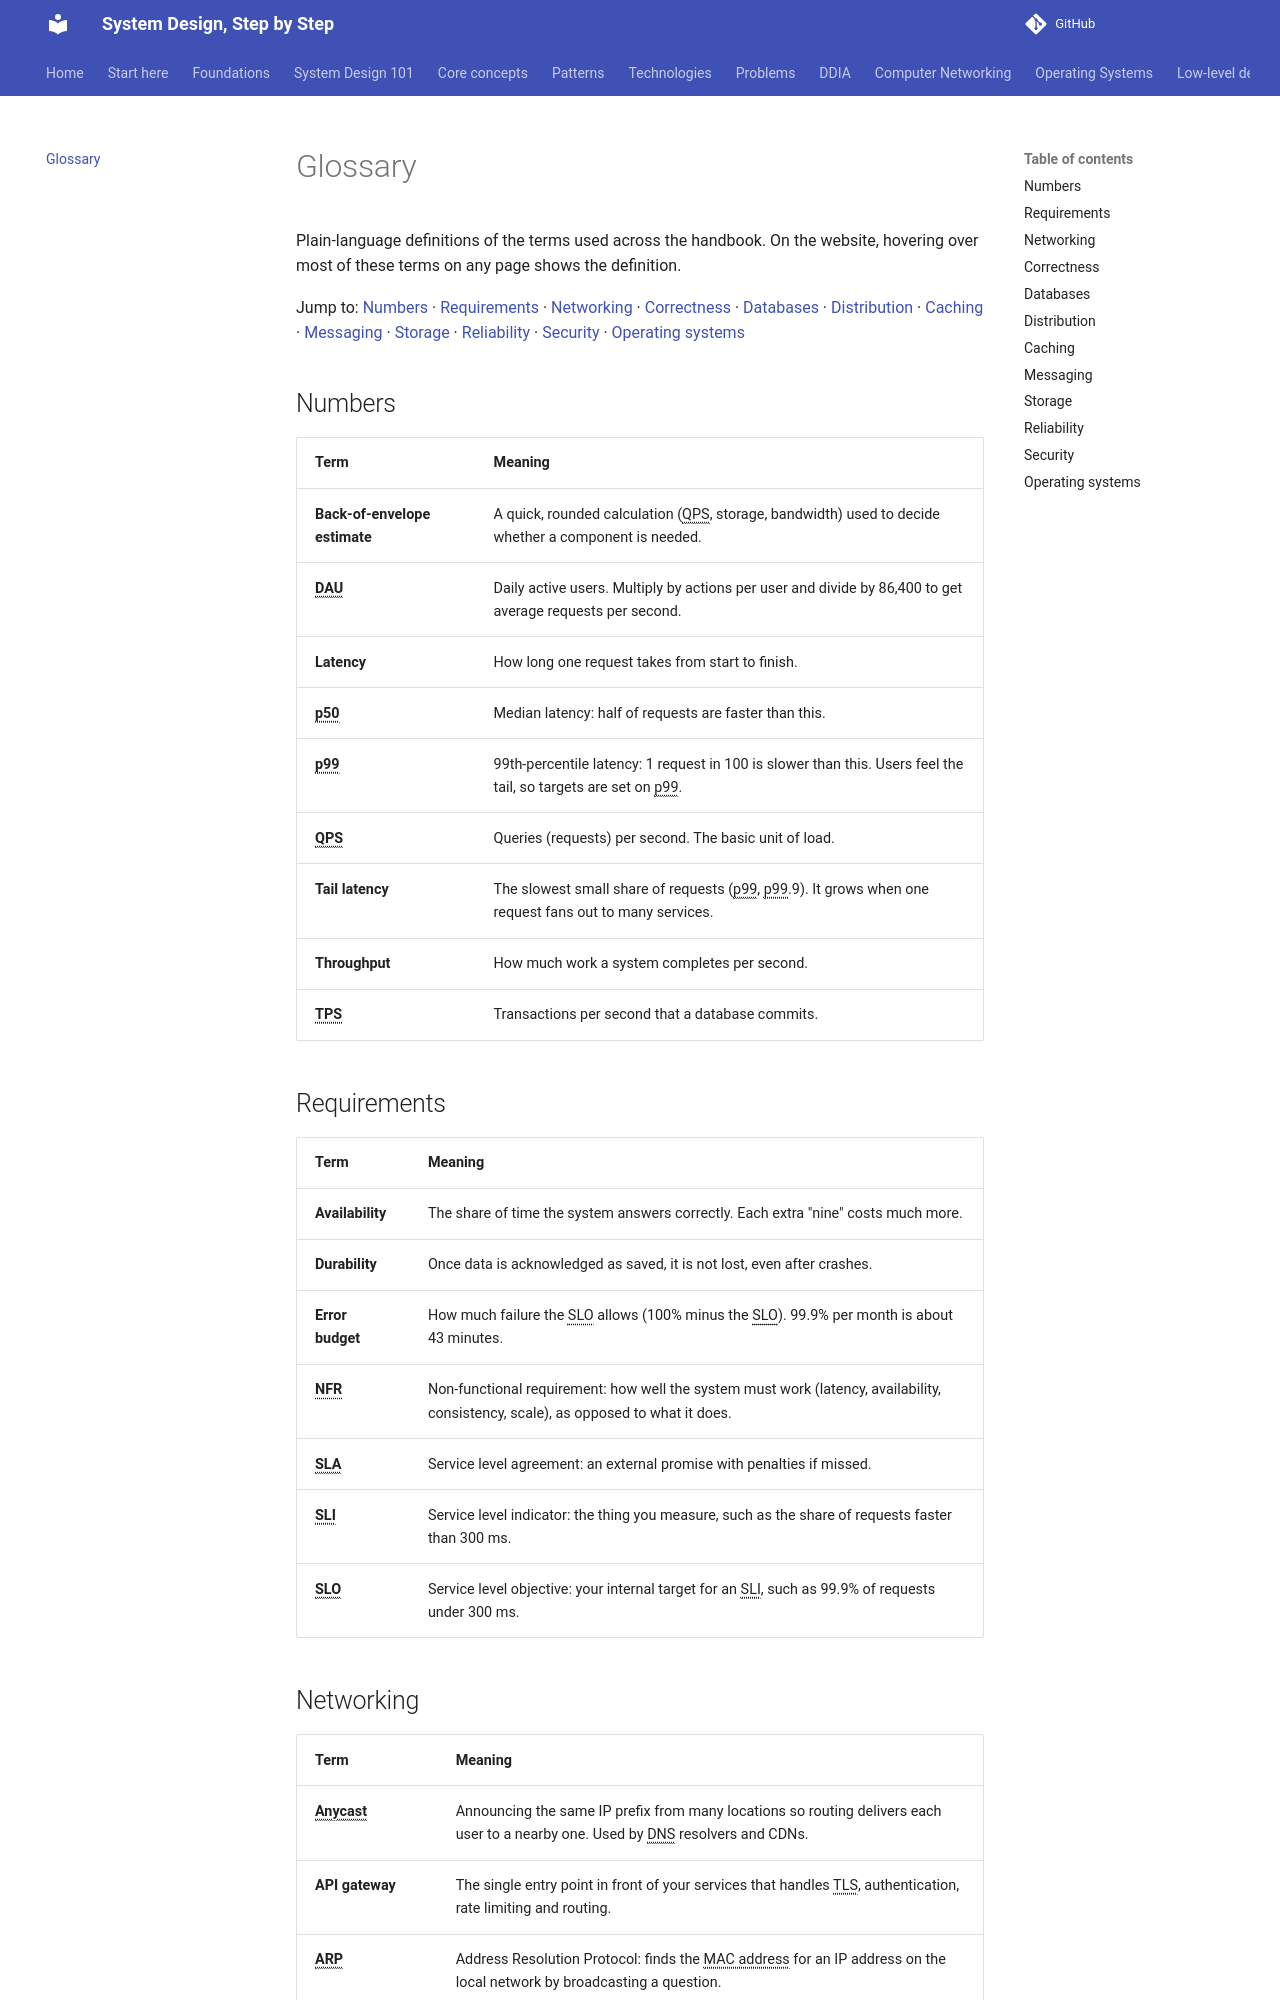

repository: khanhafizurrahman32/System-design-step-by-step · page: glossary/index.html · generator: mkdocs

---
title: Glossary
description: Plain-language definitions of every term used in the handbook.
---

# Glossary

Plain-language definitions of the terms used across the handbook. On the website, hovering over most of these terms on any page shows the definition.

Jump to: [Numbers](#numbers) · [Requirements](#requirements) · [Networking](#networking) · [Correctness](#correctness) · [Databases](#databases) · [Distribution](#distribution) · [Caching](#caching) · [Messaging](#messaging) · [Storage](#storage) · [Reliability](#reliability) · [Security](#security) · [Operating systems](#operating-systems)

## Numbers

| Term | Meaning |
|---|---|
| **Back-of-envelope estimate** | A quick, rounded calculation (QPS, storage, bandwidth) used to decide whether a component is needed. |
| **DAU** | Daily active users. Multiply by actions per user and divide by 86,400 to get average requests per second. |
| **Latency** | How long one request takes from start to finish. |
| **p50** | Median latency: half of requests are faster than this. |
| **p99** | 99th-percentile latency: 1 request in 100 is slower than this. Users feel the tail, so targets are set on p99. |
| **QPS** | Queries (requests) per second. The basic unit of load. |
| **Tail latency** | The slowest small share of requests (p99, p99.9). It grows when one request fans out to many services. |
| **Throughput** | How much work a system completes per second. |
| **TPS** | Transactions per second that a database commits. |

## Requirements

| Term | Meaning |
|---|---|
| **Availability** | The share of time the system answers correctly. Each extra "nine" costs much more. |
| **Durability** | Once data is acknowledged as saved, it is not lost, even after crashes. |
| **Error budget** | How much failure the SLO allows (100% minus the SLO). 99.9% per month is about 43 minutes. |
| **NFR** | Non-functional requirement: how well the system must work (latency, availability, consistency, scale), as opposed to what it does. |
| **SLA** | Service level agreement: an external promise with penalties if missed. |
| **SLI** | Service level indicator: the thing you measure, such as the share of requests faster than 300 ms. |
| **SLO** | Service level objective: your internal target for an SLI, such as 99.9% of requests under 300 ms. |
